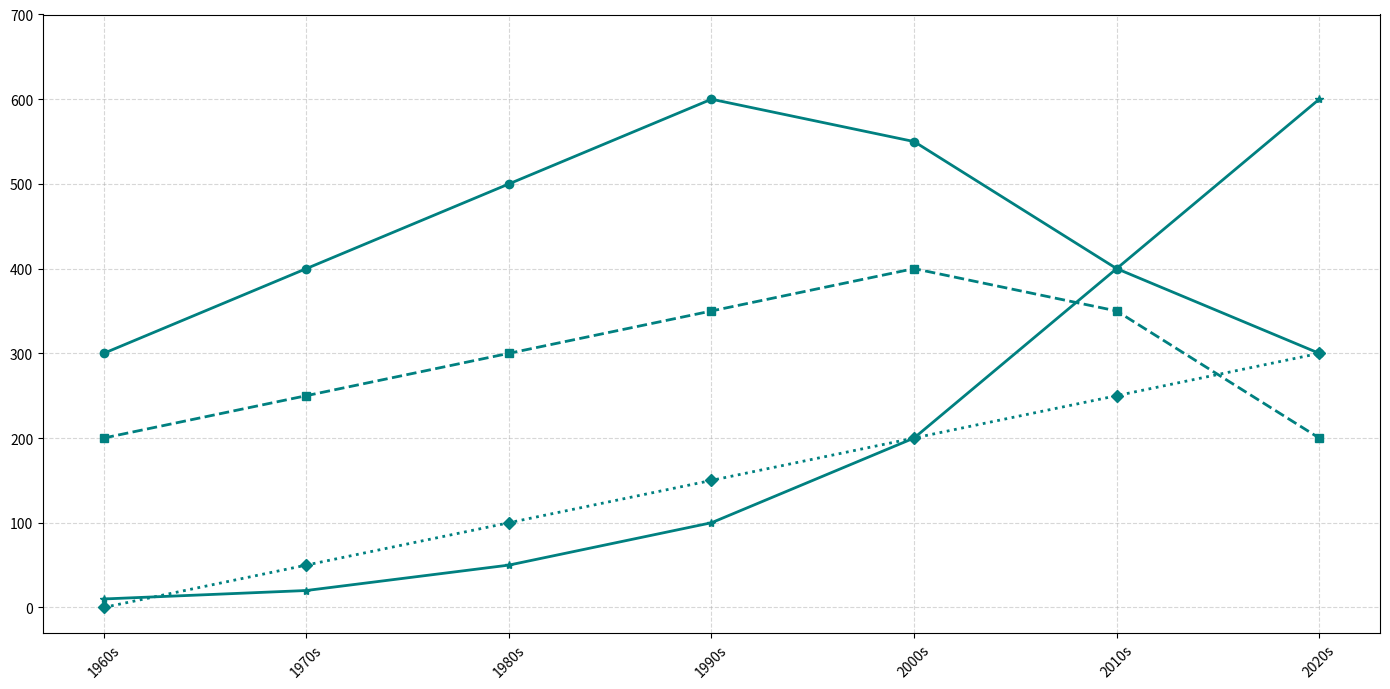

This chart was generated by the following Python code:
import numpy as np
import matplotlib.pyplot as plt

decades = ['1960s', '1970s', '1980s', '1990s', '2000s', '2010s', '2020s']
coal = [300, 400, 500, 600, 550, 400, 300]
oil = [200, 250, 300, 350, 400, 350, 200]
# natural_gas = [100, 150, 200, 250, 300, 400, 500]
nuclear = [0, 50, 100, 150, 200, 250, 300]
renewables = [10, 20, 50, 100, 200, 400, 600]

fig, ax = plt.subplots(figsize=(14, 7))

color = 'teal'
ax.plot(decades, coal, color=color, marker='o', linestyle='-', linewidth=2)
ax.plot(decades, oil, color=color, marker='s', linestyle='--', linewidth=2)
# ax.plot(decades, natural_gas, color=color, marker='^', linestyle='-.', linewidth=2)
ax.plot(decades, nuclear, color=color, marker='D', linestyle=':', linewidth=2)
ax.plot(decades, renewables, color=color, marker='*', linestyle='-', linewidth=2)

ax.grid(True, linestyle='--', alpha=0.5)
plt.xticks(rotation=45)
plt.yticks(np.arange(0, 701, 100))
plt.tight_layout()
plt.show()
